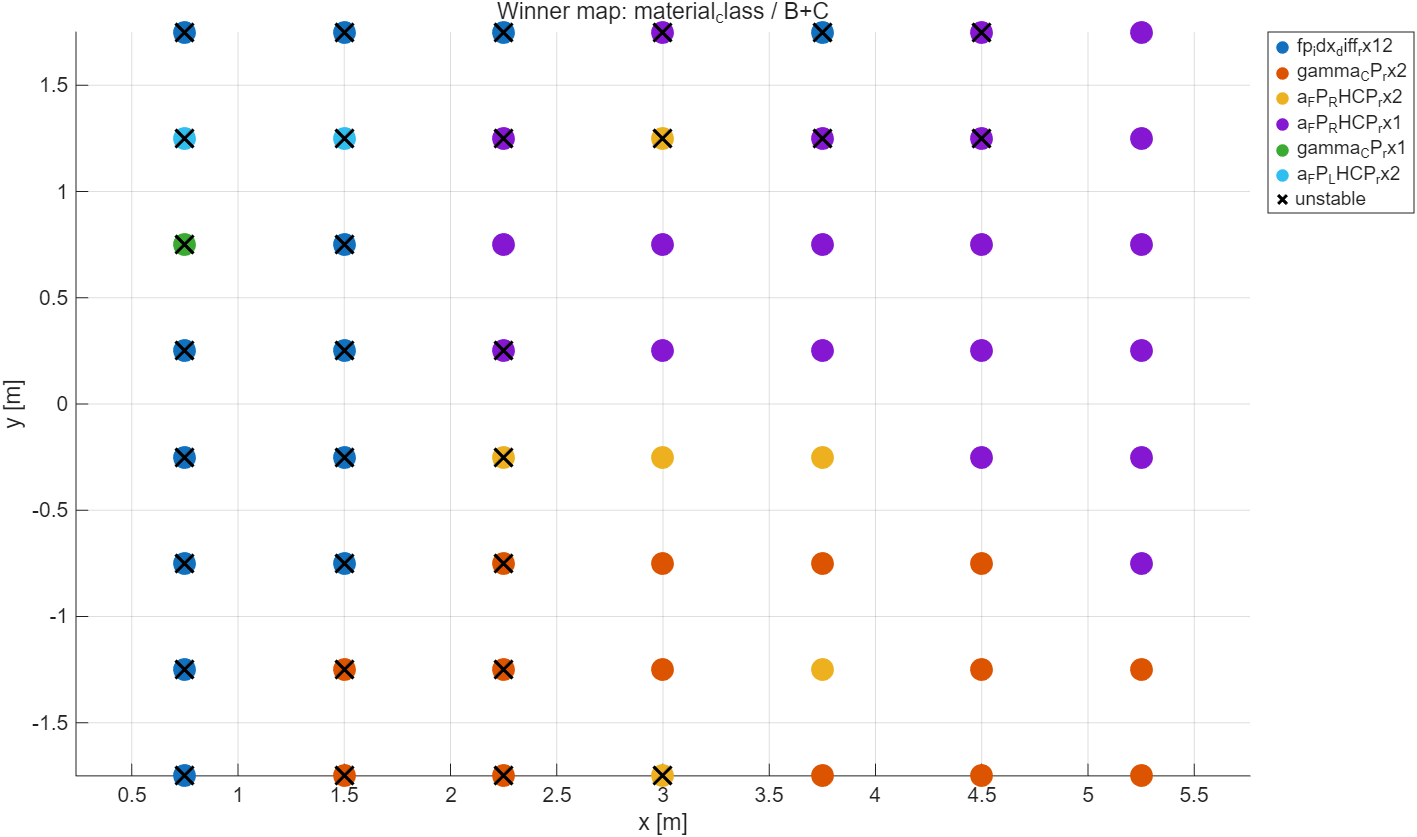

Source data for this figure (header and first rows):
label_mode, scope, x_m, y_m, best_feature, best_auc_effective, best_min_class_local, unstable_flag
material_class, B+C, 0.75, -1.75, fp_idx_diff_rx12, 0.8966, 1, 1
material_class, B+C, 1.5, -1.75, gamma_CP_rx2, 0.8571, 2, 1
material_class, B+C, 2.25, -1.75, gamma_CP_rx2, 0.8571, 2, 1
material_class, B+C, 3, -1.75, a_FP_RHCP_rx2, 0.8642, 3, 1
material_class, B+C, 3.75, -1.75, gamma_CP_rx2, 0.8889, 6, 0
material_class, B+C, 4.5, -1.75, gamma_CP_rx2, 0.9206, 9, 0
material_class, B+C, 5.25, -1.75, gamma_CP_rx2, 0.93, 10, 0
material_class, B+C, 0.75, -1.25, fp_idx_diff_rx12, 0.8621, 1, 1
material_class, B+C, 1.5, -1.25, gamma_CP_rx2, 0.931, 1, 1
material_class, B+C, 2.25, -1.25, gamma_CP_rx2, 0.9383, 3, 1
material_class, B+C, 3, -1.25, gamma_CP_rx2, 0.8819, 6, 0
material_class, B+C, 3.75, -1.25, a_FP_RHCP_rx2, 0.9318, 8, 0
material_class, B+C, 4.5, -1.25, gamma_CP_rx2, 0.9206, 9, 0
material_class, B+C, 5.25, -1.25, gamma_CP_rx2, 0.92, 10, 0
material_class, B+C, 0.75, -0.75, fp_idx_diff_rx12, 0.8793, 1, 1
material_class, B+C, 1.5, -0.75, fp_idx_diff_rx12, 0.8966, 1, 1
material_class, B+C, 2.25, -0.75, gamma_CP_rx2, 0.9231, 4, 1
material_class, B+C, 3, -0.75, gamma_CP_rx2, 0.8696, 7, 0
material_class, B+C, 3.75, -0.75, gamma_CP_rx2, 0.8889, 9, 0
material_class, B+C, 4.5, -0.75, gamma_CP_rx2, 0.9091, 11, 0
material_class, B+C, 5.25, -0.75, a_FP_RHCP_rx1, 0.89, 10, 0
material_class, B+C, 0.75, -0.25, fp_idx_diff_rx12, 0.8793, 1, 1
material_class, B+C, 1.5, -0.25, fp_idx_diff_rx12, 0.8966, 1, 1
material_class, B+C, 2.25, -0.25, a_FP_RHCP_rx2, 0.8846, 4, 1
material_class, B+C, 3, -0.25, a_FP_RHCP_rx2, 0.8385, 7, 0
material_class, B+C, 3.75, -0.25, a_FP_RHCP_rx2, 0.8624, 9, 0
material_class, B+C, 4.5, -0.25, a_FP_RHCP_rx1, 0.93, 10, 0
material_class, B+C, 5.25, -0.25, a_FP_RHCP_rx1, 0.8756, 11, 0
material_class, B+C, 0.75, 0.25, fp_idx_diff_rx12, 0.8966, 1, 1
material_class, B+C, 1.5, 0.25, fp_idx_diff_rx12, 0.9138, 1, 1
material_class, B+C, 2.25, 0.25, a_FP_RHCP_rx1, 0.875, 4, 1
material_class, B+C, 3, 0.25, a_FP_RHCP_rx1, 0.8882, 7, 0
material_class, B+C, 3.75, 0.25, a_FP_RHCP_rx1, 0.9418, 9, 0
material_class, B+C, 4.5, 0.25, a_FP_RHCP_rx1, 0.9683, 9, 0
material_class, B+C, 5.25, 0.25, a_FP_RHCP_rx1, 0.9683, 9, 0
material_class, B+C, 0.75, 0.75, gamma_CP_rx1, 1, 1, 1
material_class, B+C, 1.5, 0.75, fp_idx_diff_rx12, 0.963, 3, 1
material_class, B+C, 2.25, 0.75, a_FP_RHCP_rx1, 0.824, 5, 0
material_class, B+C, 3, 0.75, a_FP_RHCP_rx1, 0.7986, 6, 0
material_class, B+C, 3.75, 0.75, a_FP_RHCP_rx1, 0.9236, 6, 0
material_class, B+C, 4.5, 0.75, a_FP_RHCP_rx1, 0.9792, 6, 0
material_class, B+C, 5.25, 0.75, a_FP_RHCP_rx1, 0.9689, 7, 0
material_class, B+C, 0.75, 1.25, a_FP_LHCP_rx2, 1, 2, 1
material_class, B+C, 1.5, 1.25, a_FP_LHCP_rx2, 1, 2, 1
material_class, B+C, 2.25, 1.25, a_FP_RHCP_rx1, 0.8269, 4, 1
material_class, B+C, 3, 1.25, a_FP_RHCP_rx2, 0.7981, 4, 1
material_class, B+C, 3.75, 1.25, a_FP_RHCP_rx1, 0.9808, 4, 1
material_class, B+C, 4.5, 1.25, a_FP_RHCP_rx1, 0.9808, 4, 1
material_class, B+C, 5.25, 1.25, a_FP_RHCP_rx1, 0.9722, 6, 0
material_class, B+C, 0.75, 1.75, fp_idx_diff_rx12, 1, 2, 1
material_class, B+C, 1.5, 1.75, fp_idx_diff_rx12, 1, 2, 1
material_class, B+C, 2.25, 1.75, fp_idx_diff_rx12, 1, 2, 1
material_class, B+C, 3, 1.75, a_FP_RHCP_rx1, 0.8395, 3, 1
material_class, B+C, 3.75, 1.75, fp_idx_diff_rx12, 0.9911, 2, 1
material_class, B+C, 4.5, 1.75, a_FP_RHCP_rx1, 0.9753, 3, 1
material_class, B+C, 5.25, 1.75, a_FP_RHCP_rx1, 0.976, 5, 0
